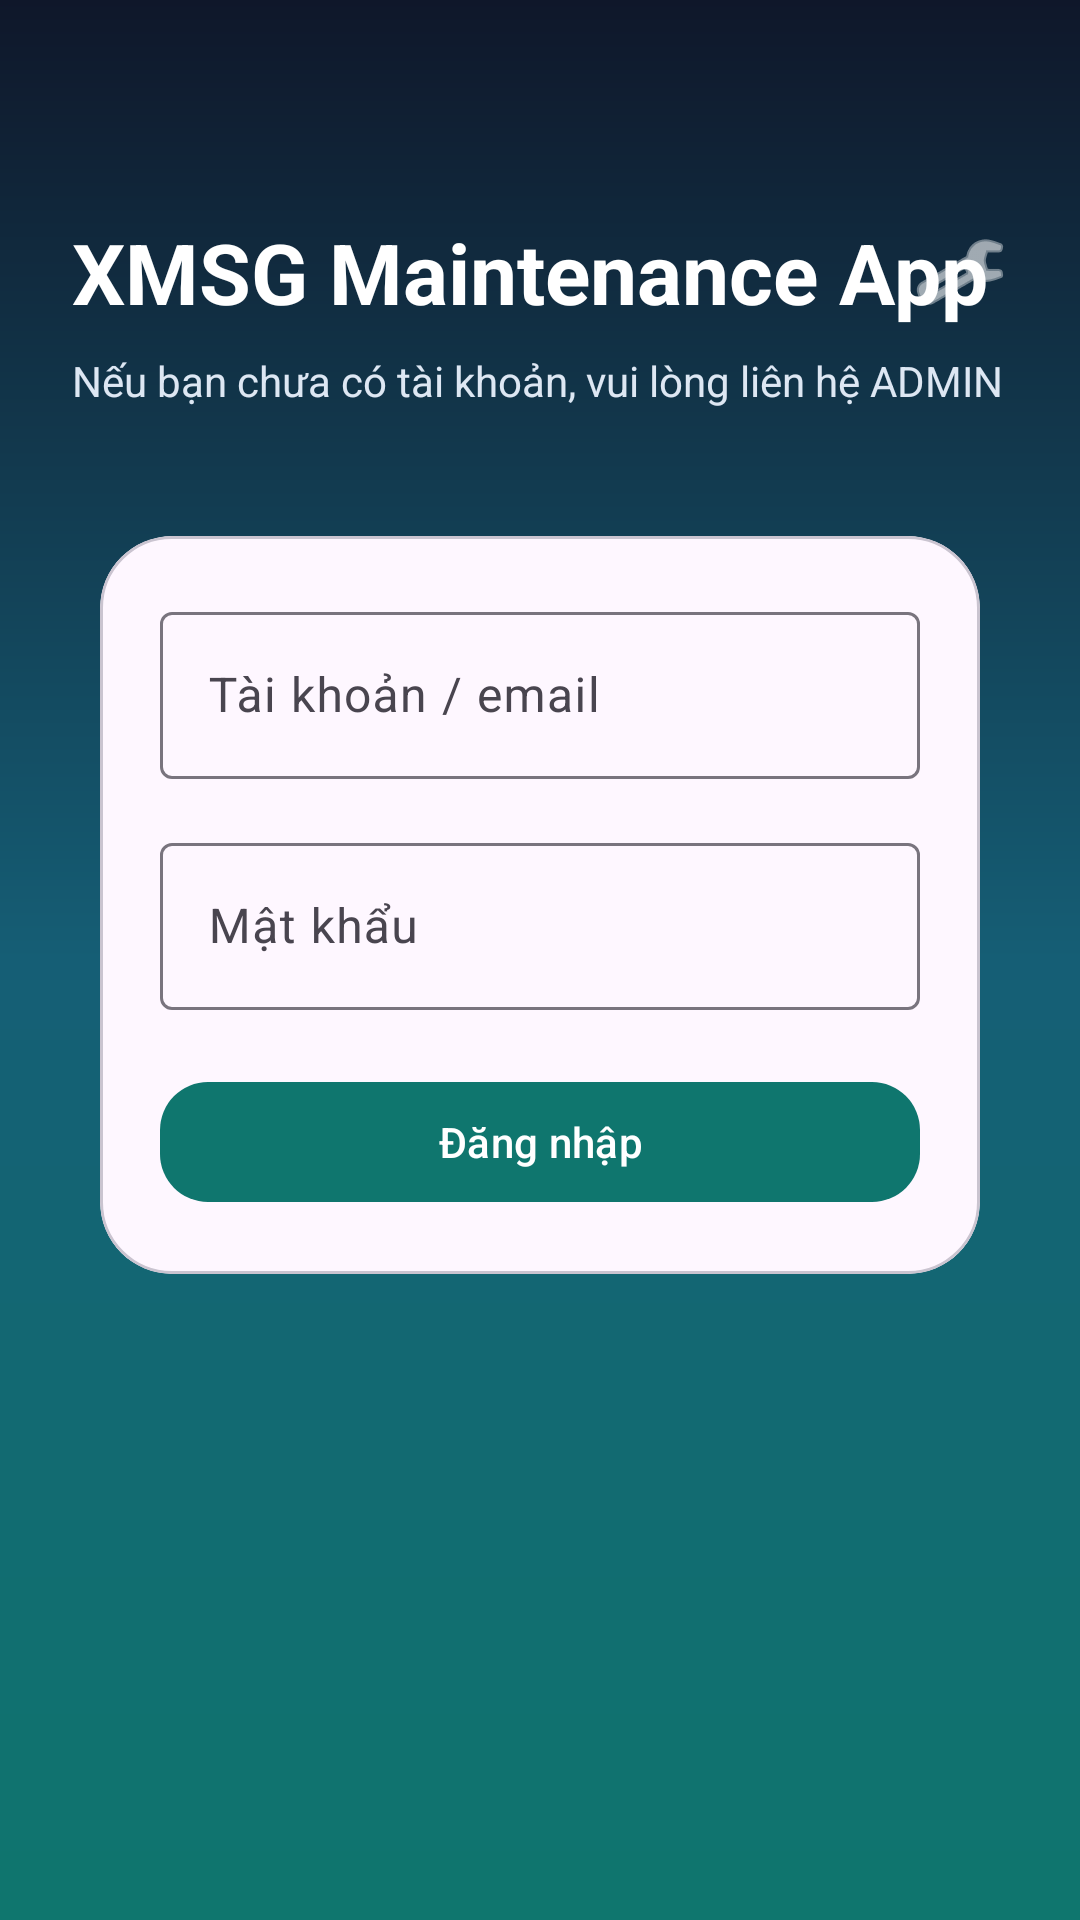

Reconstruct the res/layout file that produces this screen, plus the resources it refers to.
<!-- AndroidManifest.xml: application theme Theme.WarehouseMobileApp -->
<!-- res/layout/activity_login.xml -->
<?xml version="1.0" encoding="utf-8"?>
<ScrollView xmlns:android="http://schemas.android.com/apk/res/android"
    xmlns:app="http://schemas.android.com/apk/res-auto"
    android:layout_width="match_parent"
    android:layout_height="match_parent"
    android:background="@drawable/bg_login_gradient">

    <LinearLayout
        android:layout_width="match_parent"
        android:layout_height="wrap_content"
        android:orientation="vertical"
        android:padding="24dp">

        <RelativeLayout
            android:layout_width="match_parent"
            android:layout_height="wrap_content"
            android:layout_marginTop="48dp">

            <TextView
                android:layout_width="wrap_content"
                android:layout_height="wrap_content"
                android:text="XMSG Maintenance App"
                android:textColor="@android:color/white"
                android:textSize="28sp"
                android:textStyle="bold" />

            <ImageView
                android:id="@+id/buttonSettings"
                android:layout_width="32dp"
                android:layout_height="32dp"
                android:layout_alignParentEnd="true"
                android:layout_centerVertical="true"
                android:contentDescription="Cài đặt kết nối"
                android:src="@android:drawable/ic_menu_preferences"
                app:tint="@android:color/white" />
        </RelativeLayout>

        <TextView
            android:layout_width="wrap_content"
            android:layout_height="wrap_content"
            android:layout_marginTop="8dp"
            android:text="Nếu bạn chưa có tài khoản, vui lòng liên hệ ADMIN"
            android:textColor="#DDE7F3"
            android:textSize="14sp" />

        <com.google.android.material.card.MaterialCardView
            android:layout_width="match_parent"
            android:layout_height="wrap_content"
            android:layout_marginTop="32dp"
            app:cardCornerRadius="24dp"
            app:cardElevation="0dp"
            app:cardUseCompatPadding="true">

            <LinearLayout
                android:layout_width="match_parent"
                android:layout_height="wrap_content"
                android:orientation="vertical"
                android:padding="20dp">

                <com.google.android.material.textfield.TextInputLayout
                    android:layout_width="match_parent"
                    android:layout_height="wrap_content"
                    android:hint="Tài khoản / email">

                    <com.google.android.material.textfield.TextInputEditText
                        android:id="@+id/inputIdentifier"
                        android:layout_width="match_parent"
                        android:layout_height="wrap_content"
                        android:inputType="textEmailAddress" />
                </com.google.android.material.textfield.TextInputLayout>

                <com.google.android.material.textfield.TextInputLayout
                    android:layout_width="match_parent"
                    android:layout_height="wrap_content"
                    android:layout_marginTop="16dp"
                    android:hint="Mật khẩu">

                    <com.google.android.material.textfield.TextInputEditText
                        android:id="@+id/inputPassword"
                        android:layout_width="match_parent"
                        android:layout_height="wrap_content"
                        android:inputType="textPassword" />
                </com.google.android.material.textfield.TextInputLayout>

                <ProgressBar
                    android:id="@+id/progressBar"
                    style="?android:attr/progressBarStyleSmall"
                    android:layout_width="wrap_content"
                    android:layout_height="wrap_content"
                    android:layout_marginTop="16dp"
                    android:visibility="gone" />

                <com.google.android.material.button.MaterialButton
                    android:id="@+id/buttonLogin"
                    android:layout_width="match_parent"
                    android:layout_height="wrap_content"
                    android:layout_marginTop="20dp"
                    android:text="Đăng nhập"
                    app:cornerRadius="16dp" />
            </LinearLayout>
        </com.google.android.material.card.MaterialCardView>

    </LinearLayout>
</ScrollView>
<!-- resources referenced by this layout -->
<resources>
  <!-- drawable bg_login_gradient (drawable) -->
  <?xml version="1.0" encoding="utf-8"?>
  <shape xmlns:android="http://schemas.android.com/apk/res/android">
      <gradient
          android:angle="90"
          android:startColor="#0F766E"
          android:centerColor="#155E75"
          android:endColor="#0F172A" />
  </shape>
  <style name="Theme.WarehouseMobileApp" parent="Theme.Material3.DayNight.NoActionBar">
          <item name="colorPrimary">@color/brand_primary</item>
          <item name="colorPrimaryDark">@color/brand_primary_dark</item>
          <item name="colorSecondary">@color/brand_accent</item>
          <item name="android:statusBarColor">@color/brand_primary_dark</item>
          <item name="android:navigationBarColor">@color/surface_light</item>
      </style>
  <color name="brand_primary">#0F766E</color>
  <color name="brand_primary_dark">#0B5E58</color>
  <color name="brand_accent">#F59E0B</color>
  <color name="surface_light">#F4F7FB</color>
</resources>
